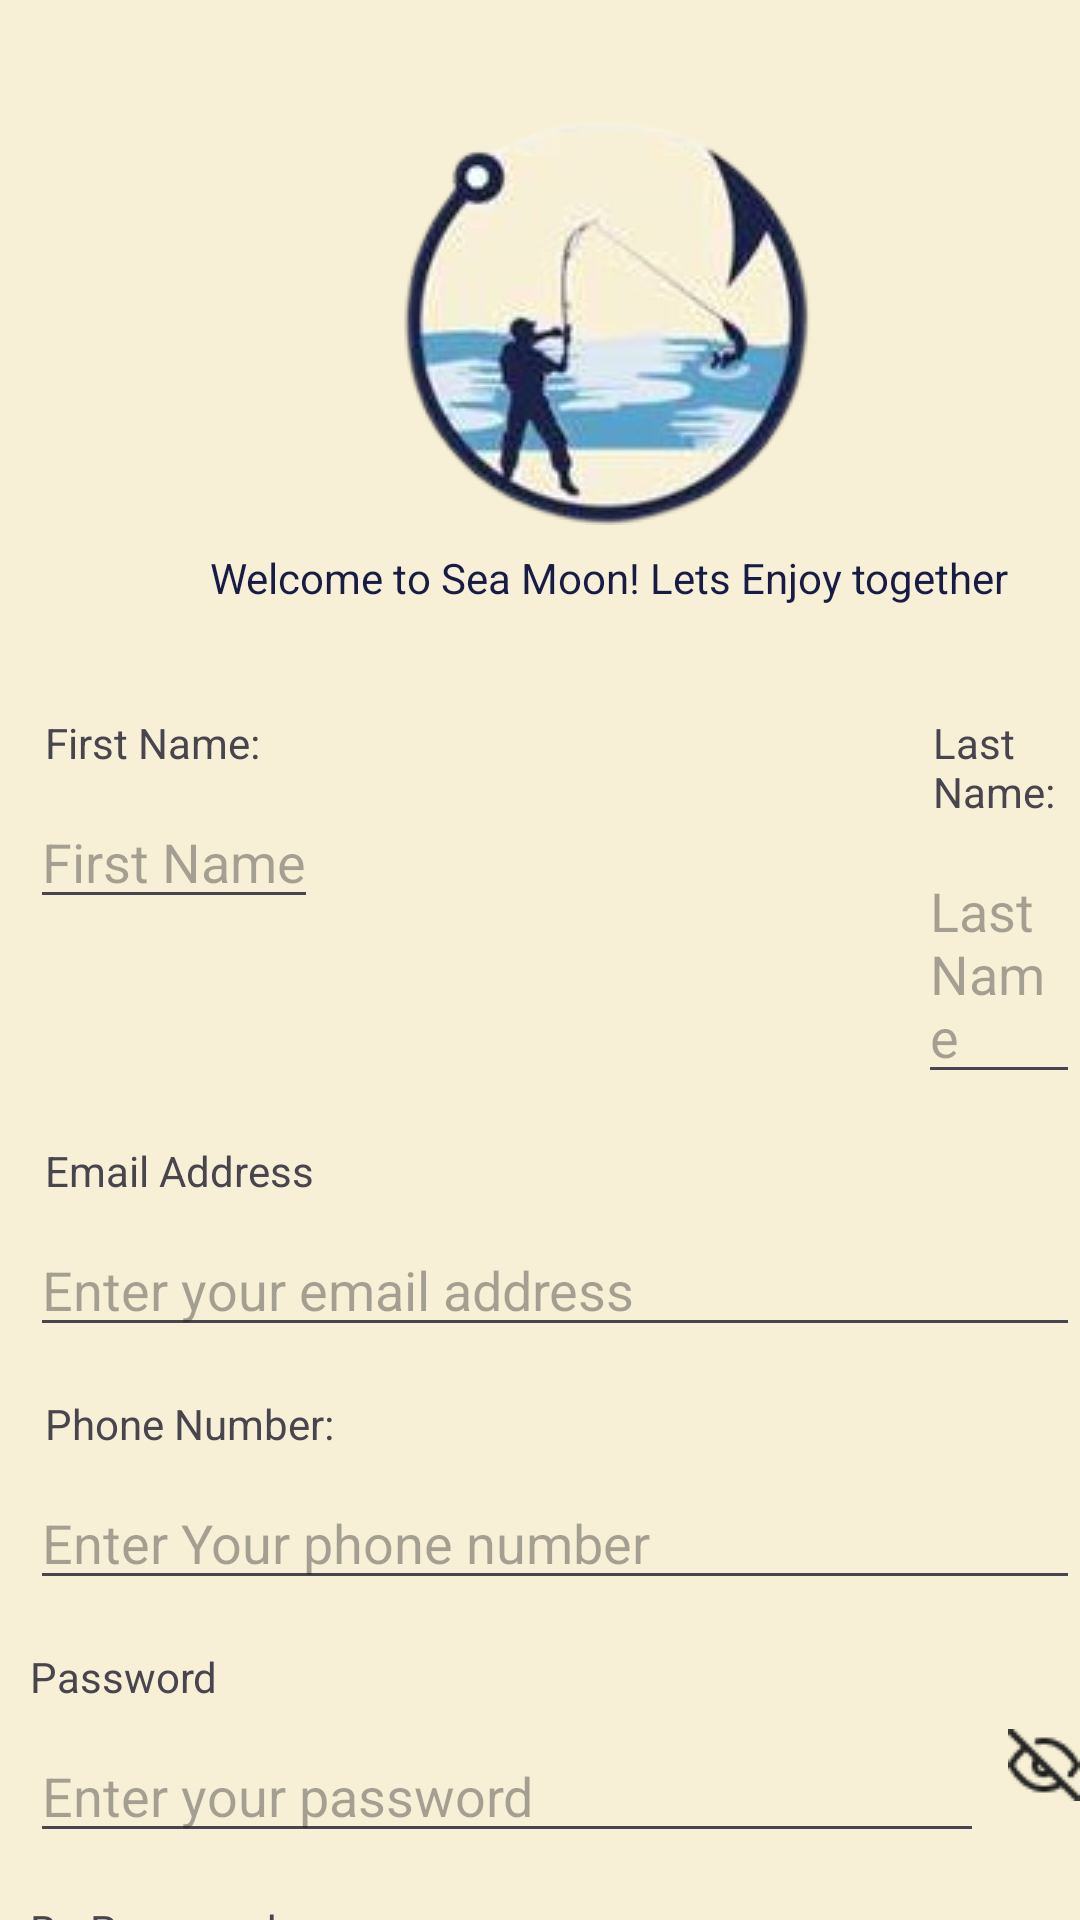

Android layout source for this screen:
<!-- AndroidManifest.xml: application theme Theme.SeaMoonRestaurant -->
<!-- res/layout/activity_sign_up.xml -->
<?xml version="1.0" encoding="utf-8"?>
<LinearLayout xmlns:android="http://schemas.android.com/apk/res/android"
    xmlns:app="http://schemas.android.com/apk/res-auto"
    xmlns:tools="http://schemas.android.com/tools"
    android:layout_width="match_parent"
    android:layout_height="match_parent"
    android:orientation="vertical"
    android:background="@color/background"
    tools:context=".SignUpActivity">






    <ImageView
        android:layout_marginLeft="100dp"
        android:id="@+id/logoImageView"
        android:layout_width="wrap_content"
        android:layout_height="wrap_content"
        android:layout_below="@id/tagline1"
        android:layout_centerHorizontal="true"
        android:src="@drawable/seamoon"/>


    <TextView
        android:textColor="@color/fontColor"
        android:layout_marginLeft="70dp"
        android:id="@+id/tagline2"
        android:layout_width="wrap_content"
        android:layout_height="wrap_content"
        android:layout_below="@id/logoImageView"
        android:layout_centerHorizontal="true"
        android:layout_marginTop="8dp"
        android:layout_marginBottom="20dp"
        android:text="@string/tag_line"/>

    <LinearLayout
        android:layout_width="match_parent"
        android:layout_height="wrap_content"
        android:orientation="horizontal">

        <LinearLayout
            android:layout_width="wrap_content"
            android:layout_height="wrap_content"
            android:orientation="vertical">
            <TextView
                android:layout_marginLeft="15dp"
                android:id="@+id/firstNameLabel"
                android:layout_width="wrap_content"
                android:layout_height="wrap_content"
                android:text="First Name:"
                android:layout_below="@id/tagline2"
                android:layout_marginTop="16dp"/>


            <EditText
                android:layout_marginLeft="10dp"
                android:id="@+id/firstNameEditText"
                android:layout_width="wrap_content"
                android:layout_height="wrap_content"
                android:hint="First Name"
                android:layout_below="@id/phoneLabel"
                android:layout_marginTop="8dp"/>
        </LinearLayout>

        <LinearLayout
            android:layout_marginLeft="190dp"
            android:layout_width="wrap_content"
            android:layout_height="wrap_content"
            android:orientation="vertical">
            <TextView
                android:layout_marginLeft="15dp"
                android:id="@+id/lastNameLabel"
                android:layout_width="wrap_content"
                android:layout_height="wrap_content"
                android:text="Last Name:"
                android:layout_below="@id/tagline2"
                android:layout_marginTop="16dp"/>


            <EditText
                android:layout_marginLeft="10dp"
                android:id="@+id/lastNameEditText"
                android:layout_width="wrap_content"
                android:layout_height="wrap_content"
                android:hint="Last Name"
                android:layout_below="@id/phoneLabel"
                android:layout_marginTop="8dp"/>
        </LinearLayout>

    </LinearLayout>


    <TextView
        android:layout_marginLeft="15dp"
        android:id="@+id/emailLabel"
        android:layout_width="wrap_content"
        android:layout_height="wrap_content"
        android:text="Email Address"
        android:layout_below="@id/tagline2"
        android:layout_marginTop="16dp"/>


    <EditText
        android:layout_marginLeft="10dp"
        android:id="@+id/emailEditText"
        android:layout_width="match_parent"
        android:layout_height="wrap_content"
        android:hint="Enter your email address"
        android:layout_below="@id/emailLabel"
        android:layout_marginTop="8dp"/>


    <TextView
        android:layout_marginLeft="15dp"
        android:id="@+id/phoneLabel"
        android:layout_width="wrap_content"
        android:layout_height="wrap_content"
        android:text="Phone Number:"
        android:layout_below="@id/tagline2"
        android:layout_marginTop="16dp"/>


    <EditText
        android:layout_marginLeft="10dp"
        android:id="@+id/phoneEditText"
        android:layout_width="match_parent"
        android:layout_height="wrap_content"
        android:hint="Enter Your phone number"
        android:layout_below="@id/phoneLabel"
        android:layout_marginTop="8dp"/>

    <TextView
        android:layout_marginLeft="10dp"
        android:id="@+id/passwordLabel"
        android:layout_width="wrap_content"
        android:layout_height="wrap_content"
        android:text="Password"
        android:layout_below="@id/emailEditText"
        android:layout_marginTop="16dp"/>


    <LinearLayout
        android:layout_width="match_parent"
        android:layout_height="wrap_content"
        android:orientation="horizontal"
        android:layout_below="@id/passwordLabel"
        android:layout_marginTop="8dp">

        <EditText
            android:layout_marginLeft="10dp"
            android:id="@+id/passwordEditText"
            android:layout_width="0dp"
            android:layout_weight="1"
            android:layout_height="wrap_content"
            android:hint="Enter your password"
            android:inputType="textPassword"/>


        <ImageView
            android:id="@+id/eyeIcon"
            android:layout_width="wrap_content"
            android:layout_height="wrap_content"
            android:src="@drawable/eyepassword"
            android:layout_marginStart="8dp"
            android:onClick="togglePasswordVisibility"/>
    </LinearLayout>

    <TextView
        android:layout_marginLeft="10dp"
        android:id="@+id/rePasswordLabel"
        android:layout_width="wrap_content"
        android:layout_height="wrap_content"
        android:text="Re-Password: "
        android:layout_below="@id/emailEditText"
        android:layout_marginTop="16dp"/>
    <LinearLayout
        android:layout_width="match_parent"
        android:layout_height="wrap_content"
        android:orientation="horizontal"
        android:layout_below="@id/rePasswordLabel"
        android:layout_marginTop="8dp">



        <EditText
            android:layout_marginLeft="10dp"
            android:id="@+id/confirmPasswordEditText"
            android:layout_width="0dp"
            android:layout_weight="1"
            android:layout_height="wrap_content"
            android:hint="Rewrite your Password"
            android:inputType="textPassword"/>


        <ImageView
            android:id="@+id/rewriteEyeIcon"
            android:layout_width="wrap_content"
            android:layout_height="wrap_content"
            android:src="@drawable/eyepassword"
            android:layout_marginStart="8dp"
            android:onClick="togglePasswordVisibility"/>
    </LinearLayout>




    <TextView
        android:layout_marginLeft="10dp"
        android:id="@+id/loginText"
        android:layout_width="wrap_content"
        android:layout_height="wrap_content"
        android:text="Already have an account? Login"
        android:layout_below="@id/rememberForgetLayout"
        android:layout_marginTop="16dp"
        android:layout_centerHorizontal="true"/>


    <Button

        android:layout_marginLeft="110dp"
        android:textColor="@color/fontColor"
        android:background="@drawable/round_button_background"
        android:id="@+id/signUpBtn"
        android:layout_width="200dp"
        android:layout_height="wrap_content"
        android:text="Create Account"
        android:layout_below="@id/loginText"
        android:layout_marginTop="25dp"/>




</LinearLayout>
<!-- resources referenced by this layout -->
<resources>
  <color name="background">#F7F0D6</color>
  <color name="fontColor">#171B46</color>
  <!-- drawable eyepassword: png bitmap (drawable, 546 bytes) -->
  <!-- drawable round_button_background (drawable) -->
  <shape xmlns:android="http://schemas.android.com/apk/res/android">
      <solid android:color="@color/buttonColor" /> 
      <corners android:radius="25dp" /> 
  </shape>
  <!-- drawable seamoon: png bitmap (drawable, 33159 bytes) -->
  <string name="tag_line">Welcome to Sea Moon! Lets Enjoy together</string>
  <style name="Theme.SeaMoonRestaurant" parent="Base.Theme.SeaMoonRestaurant" />
  <color name="buttonColor">#659CB8</color>
  <style name="Base.Theme.SeaMoonRestaurant" parent="Theme.Material3.DayNight.NoActionBar">
          
          
          <item name="android:statusBarColor">@color/background</item>
  
  
      </style>
</resources>
